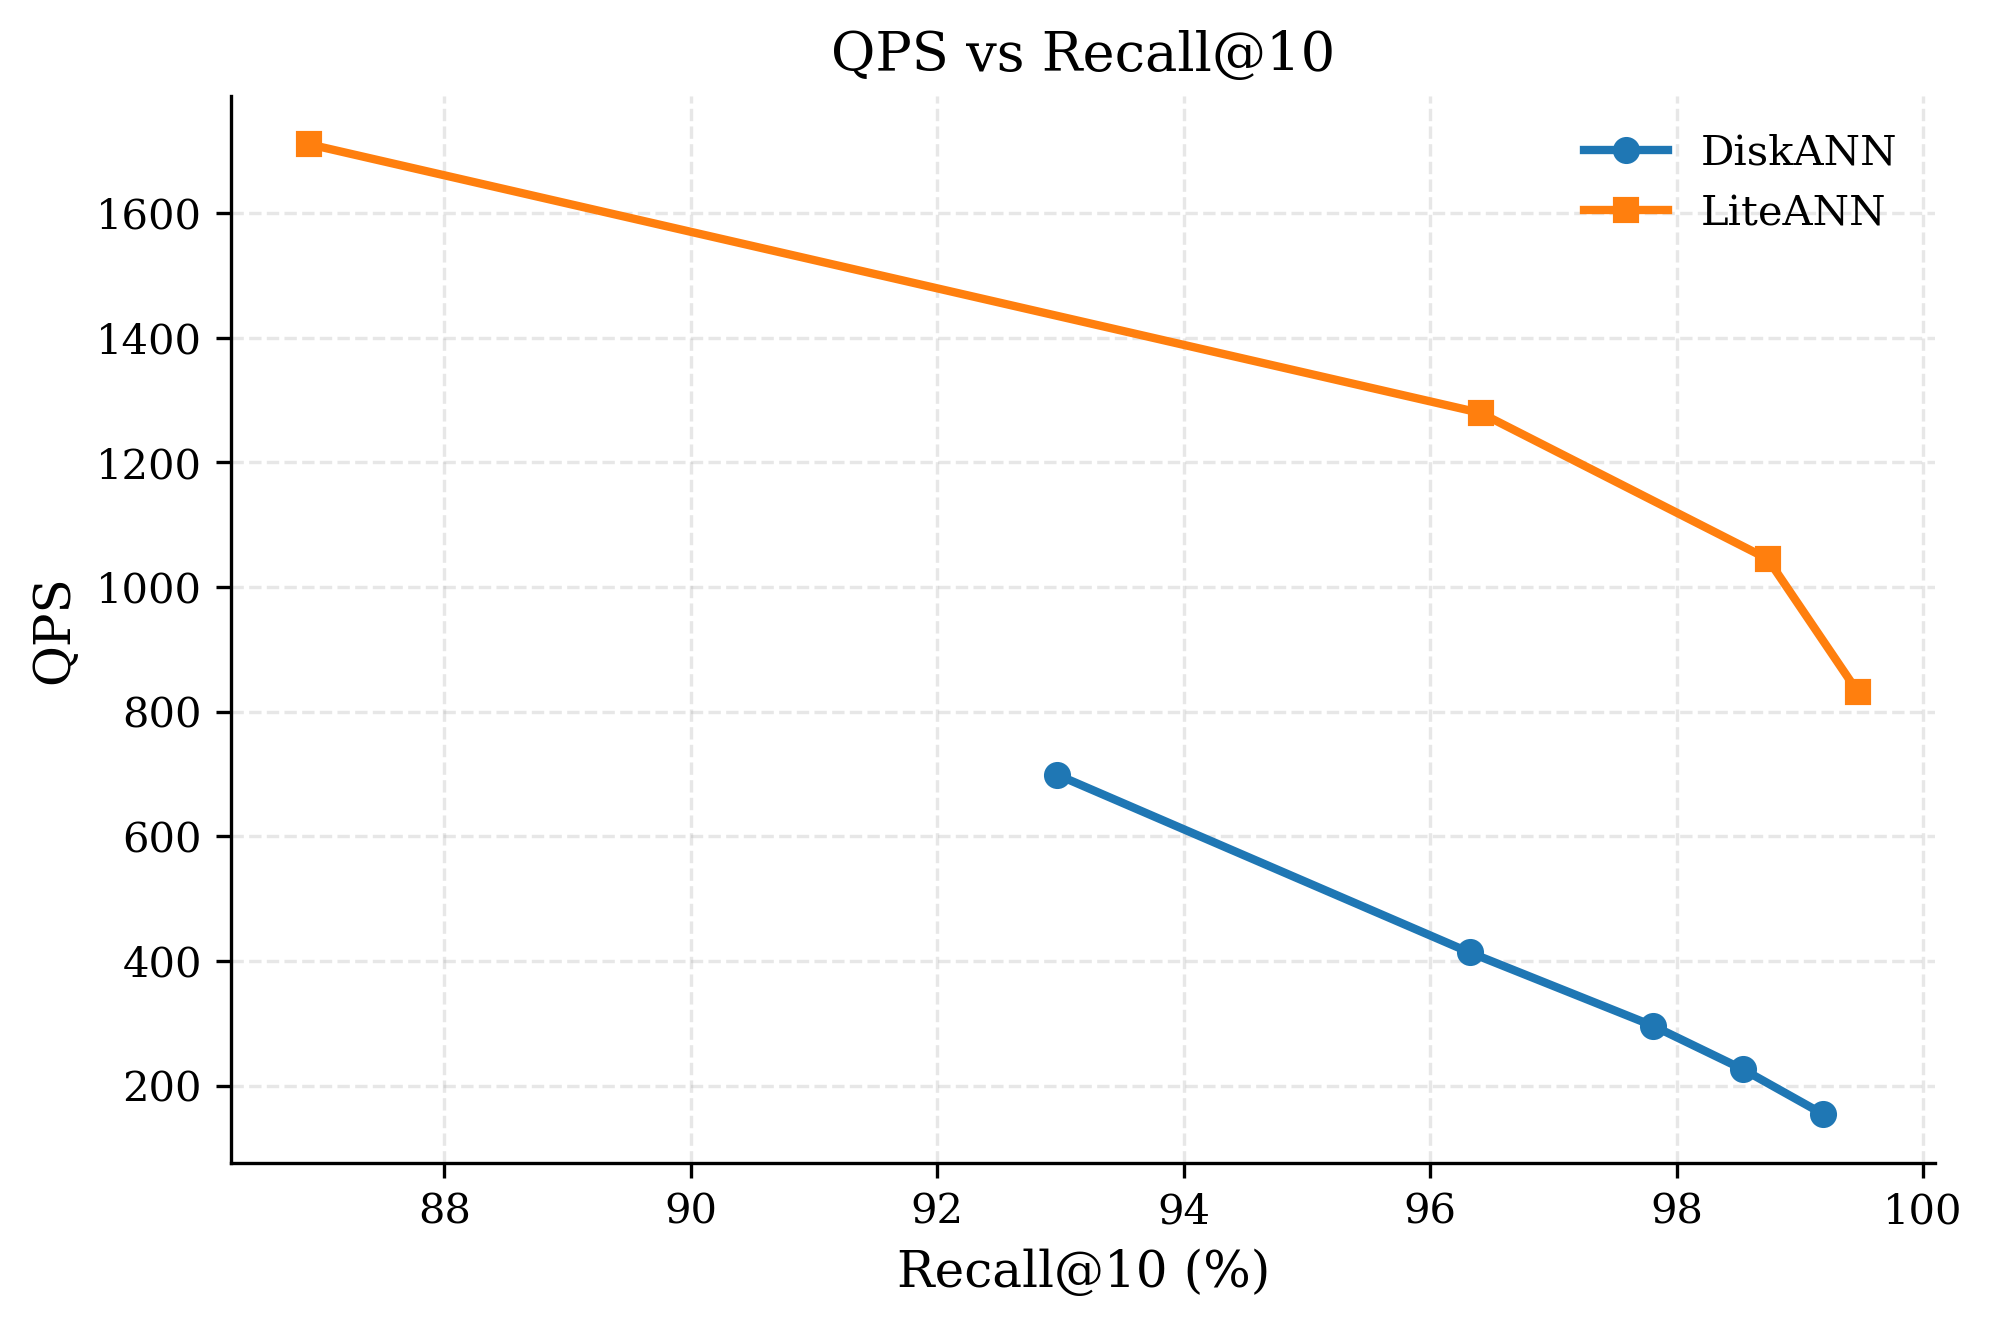

The table this chart was drawn from, first rows:
DiskANN, Recall@10, , LiteANN, Recall@10
699.2, 92.97, , 1710, 86.90%
414, 96.32%, , 1279, 96.41%
296.1, 97.81%, , 1045, 98.74%
226.3, 98.54%, , 831.9, 99.47%
154.4, 99.19%, , , 
